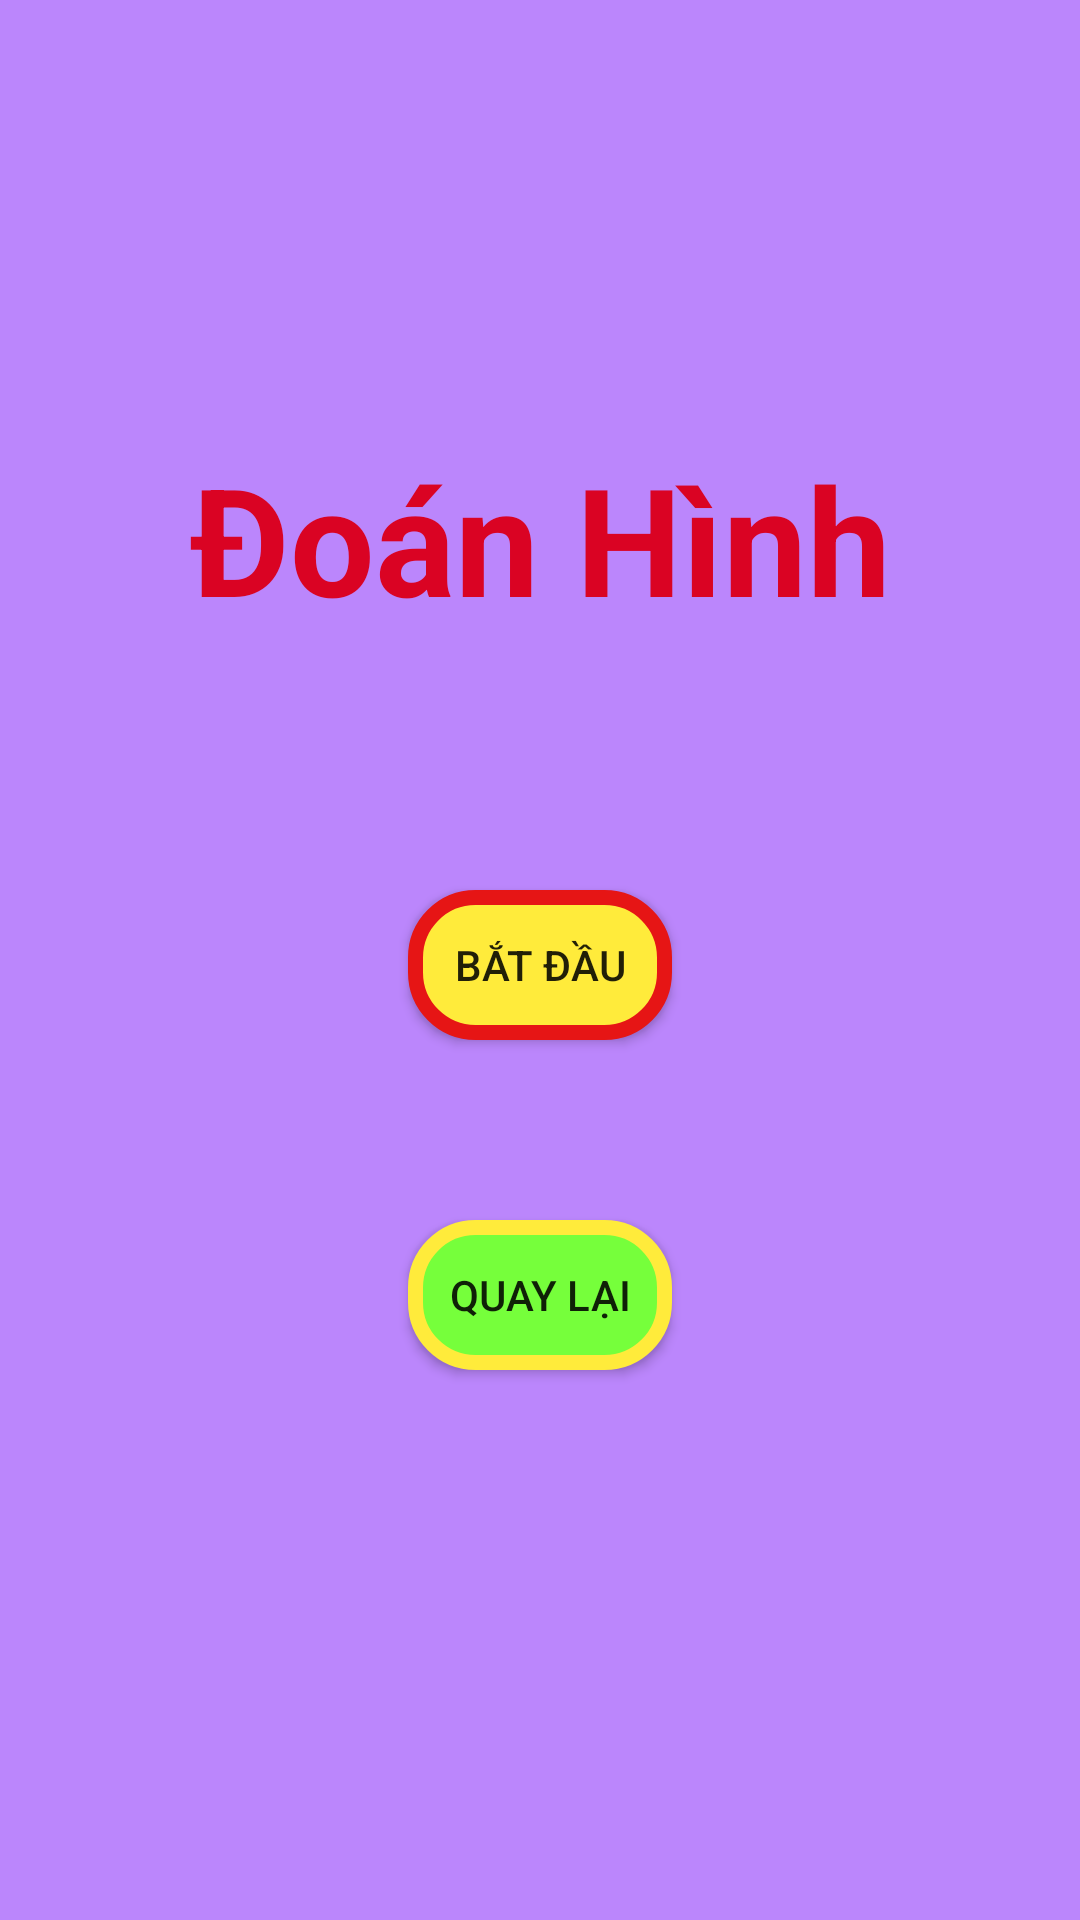

Layout XML and referenced resources for this Android screen:
<!-- AndroidManifest.xml: application theme Theme.QuizzApp -->
<!-- res/layout/activity_main_start_doan_hinh.xml -->
<?xml version="1.0" encoding="utf-8"?>
<androidx.constraintlayout.widget.ConstraintLayout xmlns:android="http://schemas.android.com/apk/res/android"
    xmlns:app="http://schemas.android.com/apk/res-auto"
    xmlns:tools="http://schemas.android.com/tools"
    android:layout_width="match_parent"
    android:layout_height="match_parent"
    android:background="@color/purple_200"
    tools:context=".doan_hinh.MainActivity_start_doan_hinh">

    <TextView
        android:id="@+id/textView"
        android:layout_width="wrap_content"
        android:layout_height="wrap_content"
        android:layout_marginTop="146dp"
        android:text="Đoán Hình"
        android:textColor="#DA0323"
        android:textSize="50dp"
        android:textStyle="bold"
        app:layout_constraintEnd_toEndOf="parent"
        app:layout_constraintStart_toStartOf="parent"
        app:layout_constraintTop_toTopOf="parent" />

    <Button
        android:background="@drawable/custom_button"
        android:id="@+id/btnstart_doan_hinh"
        android:layout_width="wrap_content"
        android:layout_height="wrap_content"
        android:layout_marginTop="84dp"
        android:text="Bắt đầu"
        app:layout_constraintEnd_toEndOf="parent"
        app:layout_constraintStart_toStartOf="parent"
        app:layout_constraintTop_toBottomOf="@+id/textView" />

    <Button
        android:background="@drawable/custom_button1"
        android:id="@+id/btn_quay_lai"
        android:layout_width="wrap_content"
        android:layout_height="wrap_content"
        android:layout_marginTop="60dp"
        android:text="Quay lại"
        app:layout_constraintStart_toStartOf="@+id/btnstart_doan_hinh"
        app:layout_constraintTop_toBottomOf="@+id/btnstart_doan_hinh" />

</androidx.constraintlayout.widget.ConstraintLayout>
<!-- resources referenced by this layout -->
<resources>
  <!-- drawable custom_button (drawable) -->
  <?xml version="1.0" encoding="utf-8"?>
  <shape xmlns:android="http://schemas.android.com/apk/res/android"
      android:shape="rectangle">
  
      <solid android:color="#FFEB3B"/>
  
      <size android:height="50dp"
          android:width="50dp"/>
  
      <corners android:radius="20dp"/>
  
      <stroke android:color="#E61515"
          android:width="5dp"/>
  </shape>
  <!-- drawable custom_button1 (drawable) -->
  <?xml version="1.0" encoding="utf-8"?>
  <shape xmlns:android="http://schemas.android.com/apk/res/android"
      android:shape="rectangle">
  
      <solid android:color="#76FF3B"/>
  
      <size android:height="50dp"
          android:width="50dp"/>
  
      <corners android:radius="20dp"/>
  
      <stroke android:color="#FFEB3B"
          android:width="5dp"/>
  
  </shape>
  <style name="Theme.QuizzApp" parent="Theme.AppCompat.DayNight.DarkActionBar">
          
          <item name="colorPrimary">@color/purple_500</item>
          <item name="colorPrimaryVariant">@color/purple_700</item>
          <item name="colorOnPrimary">@color/white</item>
          
          <item name="colorSecondary">@color/teal_200</item>
          <item name="colorSecondaryVariant">@color/teal_700</item>
          <item name="colorOnSecondary">@color/black</item>
          
          <item name="android:statusBarColor" tools:targetApi="l">?attr/colorPrimaryVariant</item>
          
      </style>
  <!-- not gathered from this repository: default colours our renderer supplied (Android Studio template values) -->
  <color name="purple_200">#FFBB86FC</color>
  <color name="purple_500">#FF6200EE</color>
  <color name="purple_700">#FF3700B3</color>
  <color name="teal_200">#FF03DAC5</color>
  <color name="teal_700">#FF018786</color>
  <color name="black">#FF000000</color>
  <color name="white">#FFFFFFFF</color>
</resources>
